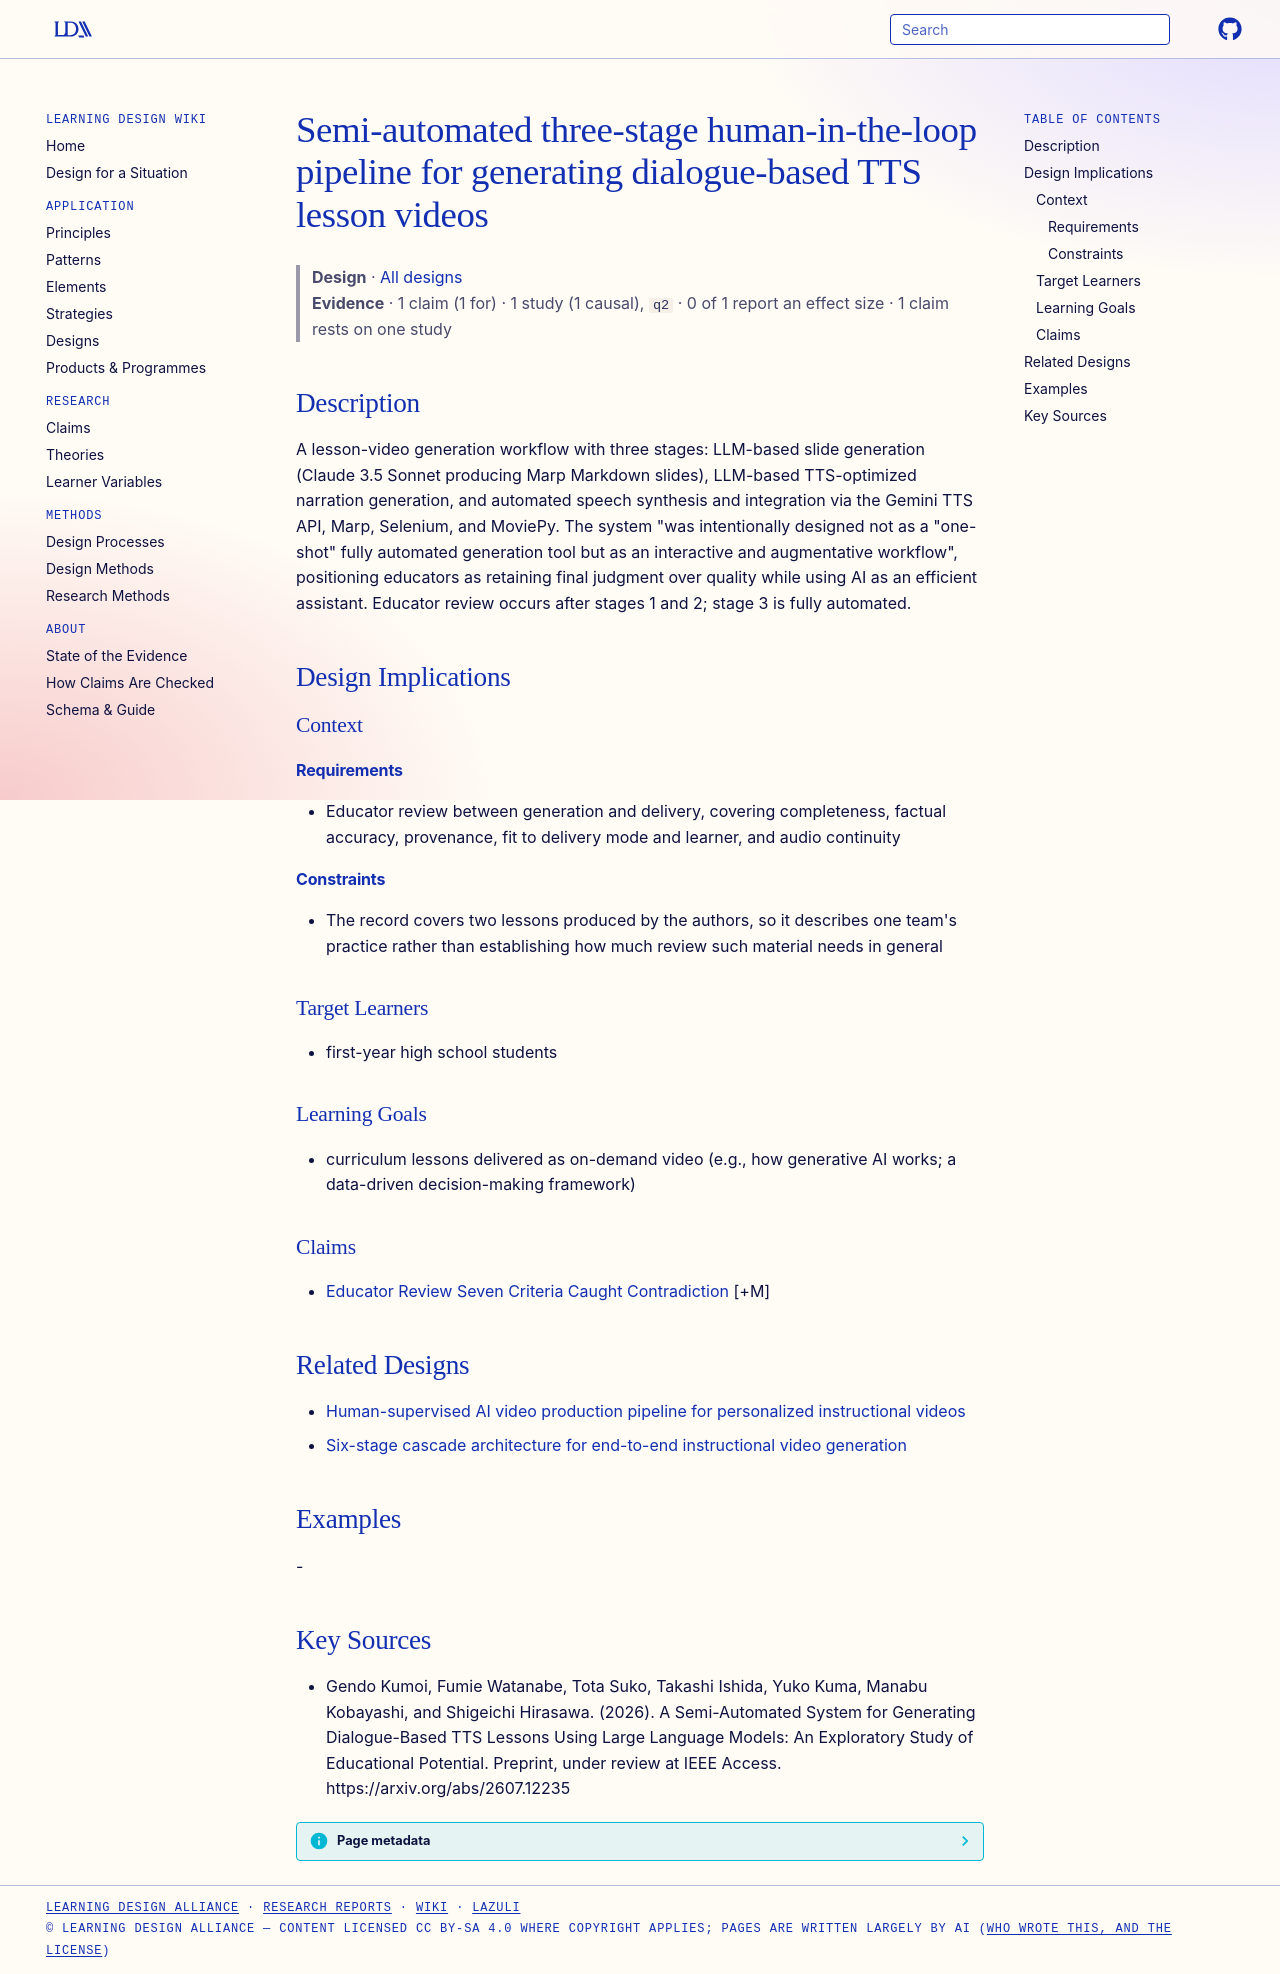

repository: Learning-Design-Alliance/learning-wiki · page: designs/semi-automated-tts-lesson-generation-pipeline/index.html · generator: mkdocs

---
type: design
id: semi-automated-tts-lesson-generation-pipeline
title: Semi-automated three-stage human-in-the-loop pipeline for generating dialogue-based TTS lesson videos
description: "A lesson-video generation workflow with three stages: LLM-based slide generation (Claude 3.5 Sonnet producing Marp Markdown slides), LLM-based TTS-optimized narration generation, and automated speech synthesis and int..."
status: review
generated:
  by: "process:settle-candidates"
  at: 2026-10-11
sources:
  - id: gendo-kumoi-2026
    resource: "https://arxiv.org/abs/2607.12235"
    title: "Gendo Kumoi, Fumie Watanabe, Tota Suko, Takashi Ishida, Yuko Kuma, Manabu Kobayashi, and Shigeichi Hirasawa. (2026). A Semi-Automated System for Generating Dialogue-Based TTS Lessons Using Large Language Models: An Exploratory Study of Educational Potential. Preprint, under review at IEEE Access. https://arxiv.org/abs/2607.12235"
    author: Gendo Kumoi, Fumie Watanabe, Tota Suko, Takashi Ishida, Yuko Kuma, Manabu Kobayashi, and Shigeichi Hirasawa
---

# Semi-automated three-stage human-in-the-loop pipeline for generating dialogue-based TTS lesson videos

> **Design** · [All designs](index.md)
> **Evidence** · 1 claim (1 for) · 1 study (1 causal), `q2` · 0 of 1 report an effect size · 1 claim rests on one study

## Description
A lesson-video generation workflow with three stages: LLM-based slide generation (Claude 3.5 Sonnet producing Marp Markdown slides), LLM-based TTS-optimized narration generation, and automated speech synthesis and integration via the Gemini TTS API, Marp, Selenium, and MoviePy. The system "was intentionally designed not as a "one-shot" fully automated generation tool but as an interactive and augmentative workflow", positioning educators as retaining final judgment over quality while using AI as an efficient assistant. Educator review occurs after stages 1 and 2; stage 3 is fully automated.

## Design Implications

### Context
#### Requirements
- Educator review between generation and delivery, covering completeness, factual accuracy, provenance, fit to delivery mode and learner, and audio continuity
#### Constraints
- The record covers two lessons produced by the authors, so it describes one team's practice rather than establishing how much review such material needs in general

### Target Learners
- first-year high school students

### Learning Goals
- curriculum lessons delivered as on-demand video (e.g., how generative AI works; a data-driven decision-making framework)

### Claims
- [Educator Review Seven Criteria Caught Contradiction](../claims/educator-review-seven-criteria-caught-contradiction.md) [+M]

## Related Designs

- [Human-supervised AI video production pipeline for personalized instructional videos](ai-personalized-video-production-pipeline.md)
- [Six-stage cascade architecture for end-to-end instructional video generation](six-stage-instructional-video-cascade.md)

## Examples
-

## Key Sources
- Gendo Kumoi, Fumie Watanabe, Tota Suko, Takashi Ishida, Yuko Kuma, Manabu Kobayashi, and Shigeichi Hirasawa. (2026). A Semi-Automated System for Generating Dialogue-Based TTS Lessons Using Large Language Models: An Exploratory Study of Educational Potential. Preprint, under review at IEEE Access. https://arxiv.org/abs/2607.12235
